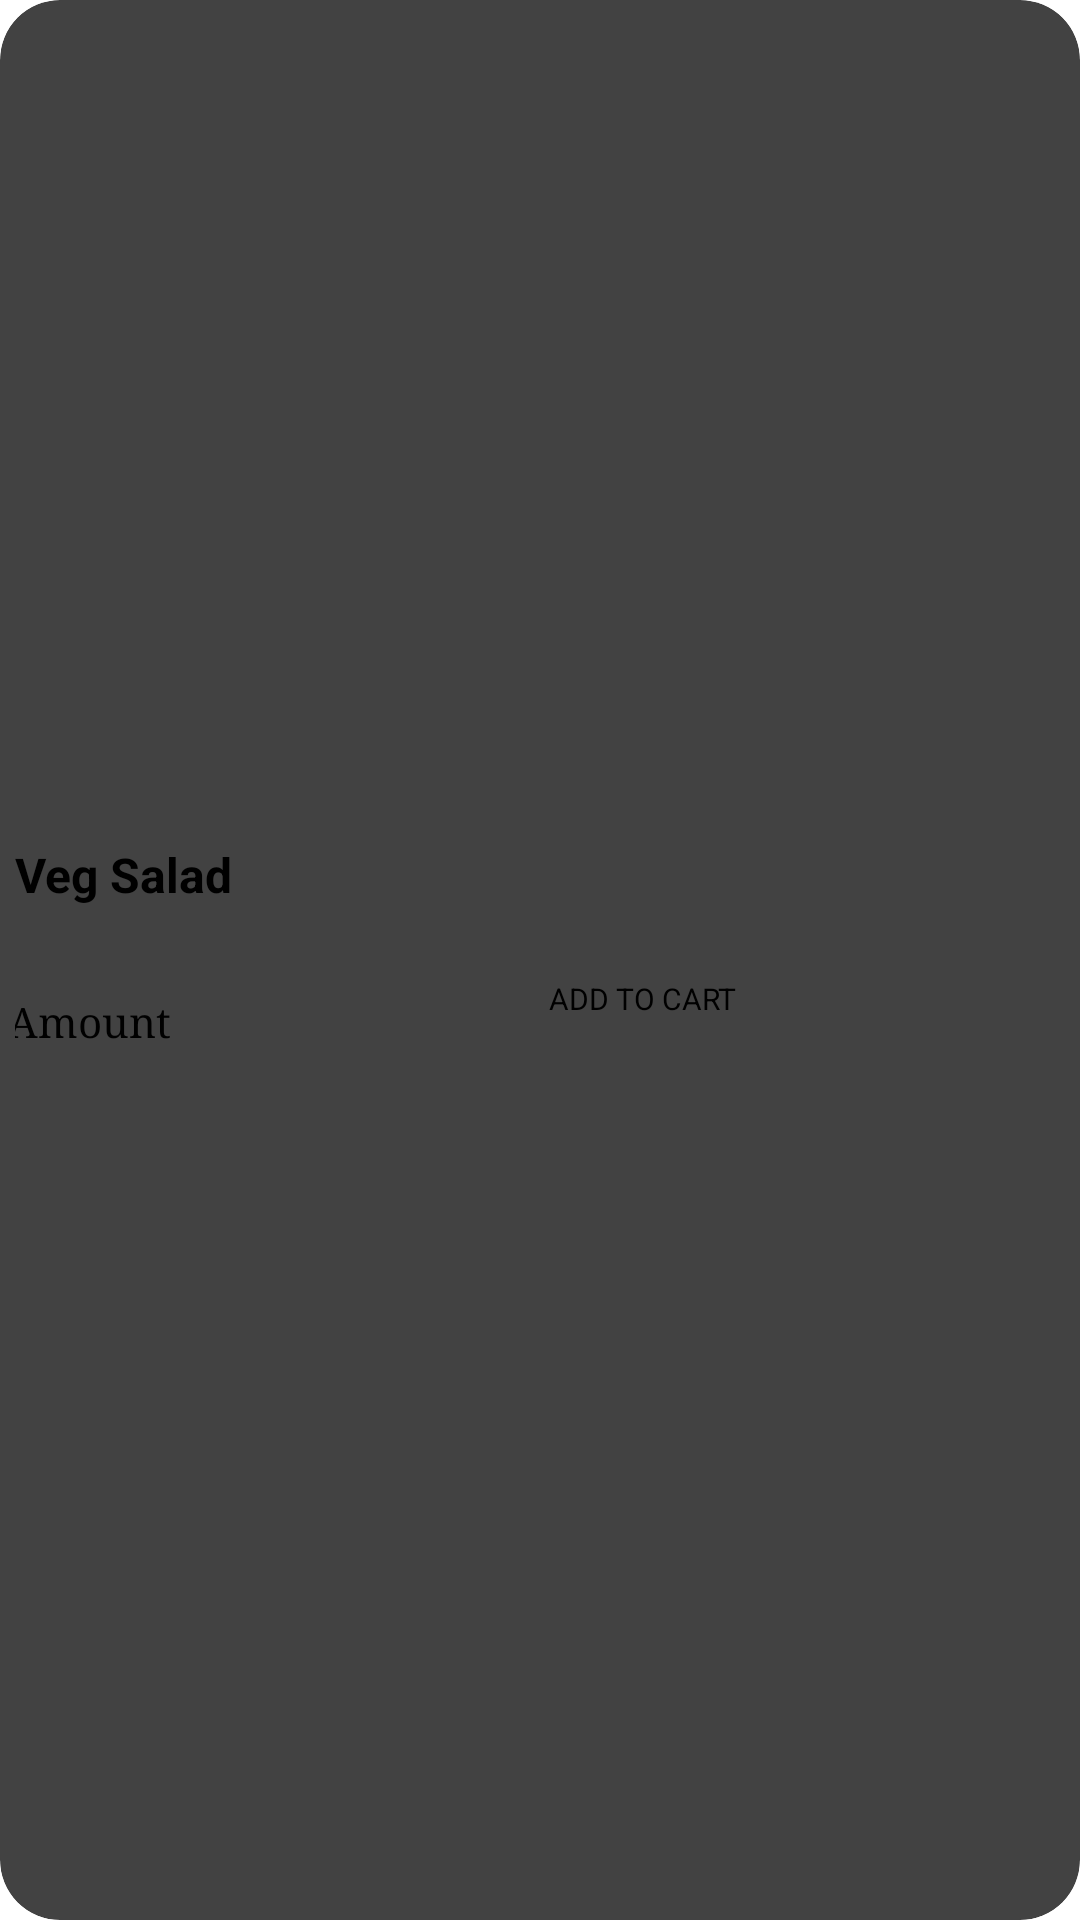

Layout XML and referenced resources for this Android screen:
<!-- AndroidManifest.xml: application theme Theme.Food_Order_Application -->
<!-- res/layout/home_ver_item.xml -->
<?xml version="1.0" encoding="utf-8"?>
<androidx.cardview.widget.CardView xmlns:android="http://schemas.android.com/apk/res/android"
    xmlns:tools="http://schemas.android.com/tools"
    android:layout_width="match_parent"
    android:layout_height="wrap_content"
    xmlns:app="http://schemas.android.com/apk/res-auto"
    android:layout_margin="9dp"
    app:cardCornerRadius="20dp"
    app:cardElevation="4dp">

    <androidx.constraintlayout.widget.ConstraintLayout
        android:layout_width="match_parent"
        android:layout_height="match_parent"
        android:orientation="vertical"
        android:padding="5dp">

        <ImageView
            android:id="@+id/imageVerDish"
            android:layout_width="100dp"
            android:layout_height="90dp"
            android:layout_marginStart="2dp"
            android:layout_marginEnd="16dp"
            android:scaleType="centerCrop"
            app:layout_constraintBottom_toBottomOf="parent"
            app:layout_constraintEnd_toEndOf="parent"
            app:layout_constraintStart_toEndOf="@+id/constraintLayoutTxtView"
            app:layout_constraintTop_toTopOf="parent" />

        <androidx.constraintlayout.widget.ConstraintLayout
            android:id="@+id/constraintLayoutTxtView"
            android:layout_width="265dp"
            android:layout_height="92dp"
            app:layout_constraintBottom_toBottomOf="parent"
            app:layout_constraintEnd_toStartOf="@+id/imageVerDish"
            app:layout_constraintHorizontal_bias="0.0"
            app:layout_constraintStart_toStartOf="parent"
            app:layout_constraintTop_toTopOf="parent">


            <TextView
                android:id="@+id/txtDishName"
                android:layout_width="wrap_content"
                android:layout_height="wrap_content"
                android:text="Veg Salad"
                android:textColor="@color/black"
                android:textSize="16sp"
                android:textStyle="bold"
                app:layout_constraintBottom_toBottomOf="parent"
                app:layout_constraintEnd_toEndOf="parent"
                app:layout_constraintHorizontal_bias="0.084"
                app:layout_constraintStart_toStartOf="parent"
                app:layout_constraintTop_toTopOf="parent"
                app:layout_constraintVertical_bias="0.096" />

            <TextView
                android:id="@+id/txtDishAmount"
                android:layout_width="wrap_content"
                android:layout_height="wrap_content"
                android:layout_marginStart="14dp"
                android:layout_marginTop="12dp"
                android:fontFamily="serif"
                android:text="Amount"
                android:textColor="@color/black"
                android:textSize="14sp"
                app:layout_constraintBottom_toBottomOf="parent"
                app:layout_constraintStart_toStartOf="parent"
                app:layout_constraintTop_toBottomOf="@+id/txtDishName" />
















            <LinearLayout
                android:layout_width="wrap_content"
                android:layout_height="wrap_content"
                android:layout_marginEnd="7dp"
                android:orientation="horizontal"
                android:paddingBottom="1dp"
                app:layout_constraintBottom_toBottomOf="parent"
                app:layout_constraintEnd_toEndOf="parent"
                app:layout_constraintTop_toTopOf="parent"
                app:layout_constraintVertical_bias="1.0">

                <Button
                    android:id="@+id/btnAddCart"
                    android:layout_width="wrap_content"
                    android:layout_height="40dp"
                    android:layout_marginTop="4dp"
                    android:onClick="decreaseInteger"
                    android:padding="1dp"
                    android:text="ADD TO CART"
                    android:textSize="10sp"
                    tools:ignore="TouchTargetSizeCheck" />

            </LinearLayout>


        </androidx.constraintlayout.widget.ConstraintLayout>


    </androidx.constraintlayout.widget.ConstraintLayout>


</androidx.cardview.widget.CardView>
<!-- resources referenced by this layout -->
<resources>
  <color name="black">#FF000000</color>
  <!-- drawable category_bg (drawable) -->
  <?xml version="1.0" encoding="utf-8"?>
  <shape xmlns:android="http://schemas.android.com/apk/res/android">
      <corners android:radius="40dp"/>
      <stroke android:color="#511989"
          android:width="4dp"/>
  
  </shape>
  <style name="Theme.Food_Order_Application" parent="Theme.MaterialComponents.DayNight.NoActionBar">
          
          <item name="colorPrimary">@color/purple_500</item>
          <item name="colorPrimaryVariant">@color/purple_700</item>
          <item name="colorOnPrimary">@color/white</item>
          
          <item name="colorSecondary">@color/teal_200</item>
          <item name="colorSecondaryVariant">@color/teal_700</item>
          <item name="colorOnSecondary">@color/black</item>
          
          <item name="android:statusBarColor">?attr/colorPrimaryVariant</item>
          
      </style>
  <color name="purple_500">#3B006A</color>
  <color name="purple_700">#3B006A</color>
  <color name="white">#FFFFFFFF</color>
  <color name="teal_200">#3B006A</color>
  <color name="teal_700">#3B006A</color>
</resources>
